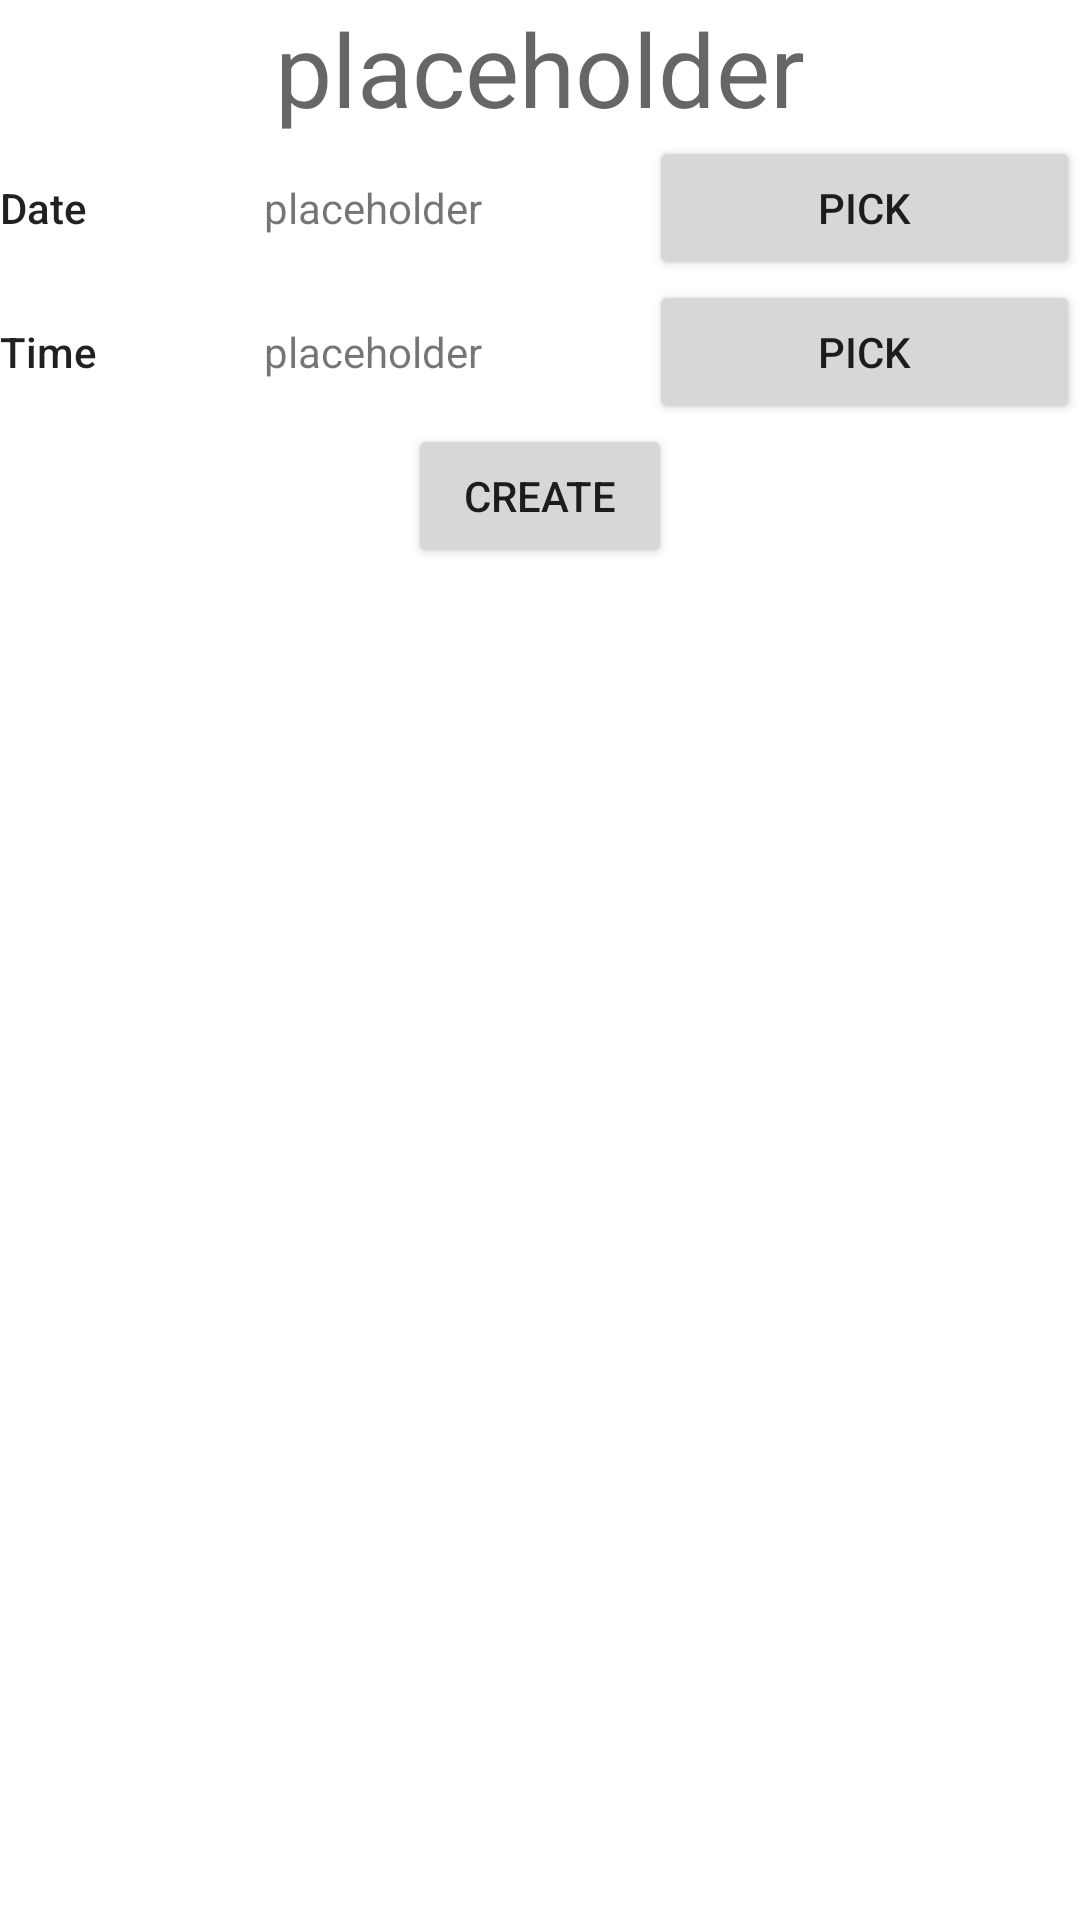

Produce the Android XML layout that renders to this screen, including the resource entries it uses.
<!-- AndroidManifest.xml: application theme Theme.ButtonJournal -->
<!-- res/layout/activity_add_event.xml -->
<?xml version="1.0" encoding="utf-8"?>
<androidx.constraintlayout.widget.ConstraintLayout xmlns:android="http://schemas.android.com/apk/res/android"
    xmlns:app="http://schemas.android.com/apk/res-auto"
    xmlns:tools="http://schemas.android.com/tools"
    android:layout_width="match_parent"
    android:layout_height="match_parent"
    tools:context=".AddEventActivity">

    <Button
        android:id="@+id/add_event_save"
        android:layout_width="wrap_content"
        android:layout_height="wrap_content"
        android:text="@string/add_event_type_create"
        app:layout_constraintEnd_toEndOf="parent"
        app:layout_constraintStart_toStartOf="parent"
        app:layout_constraintTop_toBottomOf="@+id/tableLayout2" />

    <TableLayout
        android:id="@+id/tableLayout2"
        android:layout_width="match_parent"
        android:layout_height="wrap_content"
        android:paddingStart="@dimen/base_padding"
        android:paddingEnd="@dimen/base_padding"
        android:stretchColumns="0,1,2"
        app:layout_constraintEnd_toEndOf="parent"
        app:layout_constraintStart_toStartOf="parent"
        app:layout_constraintTop_toBottomOf="@+id/tv_add_event_title">

        <TableRow
            android:layout_width="match_parent"
            android:layout_height="match_parent">

            <TextView
                android:id="@+id/textView"
                android:layout_width="wrap_content"
                android:layout_height="wrap_content"
                android:text="@string/label_date"
                android:textAppearance="@style/TextAppearance.AppCompat.Body2" />

            <TextView
                android:id="@+id/tv_date_text"
                android:layout_width="wrap_content"
                android:layout_height="wrap_content"
                android:text="@string/placeholder" />

            <Button
                android:id="@+id/btn_pick_date"
                android:layout_width="wrap_content"
                android:layout_height="wrap_content"
                android:text="@string/pick" />
        </TableRow>

        <TableRow
            android:layout_width="match_parent"
            android:layout_height="match_parent">

            <TextView
                android:id="@+id/textView2"
                android:layout_width="wrap_content"
                android:layout_height="wrap_content"
                android:text="@string/label_time"
                android:textAppearance="@style/TextAppearance.AppCompat.Body2" />

            <TextView
                android:id="@+id/tv_time_text"
                android:layout_width="wrap_content"
                android:layout_height="wrap_content"
                android:text="@string/placeholder" />

            <Button
                android:id="@+id/btn_pick_time"
                android:layout_width="wrap_content"
                android:layout_height="wrap_content"
                android:text="@string/pick" />
        </TableRow>

    </TableLayout>

    <TextView
        android:id="@+id/tv_add_event_title"
        android:layout_width="wrap_content"
        android:layout_height="wrap_content"
        android:text="@string/placeholder"
        android:textAppearance="@style/TextAppearance.AppCompat.Display1"
        app:layout_constraintEnd_toEndOf="parent"
        app:layout_constraintStart_toStartOf="parent"
        app:layout_constraintTop_toTopOf="parent" />

</androidx.constraintlayout.widget.ConstraintLayout>
<!-- resources referenced by this layout -->
<resources>
  <string name="add_event_type_create">Create</string>
  <string name="label_date">Date</string>
  <string name="label_time">Time</string>
  <string name="pick">Pick</string>
  <string name="placeholder">placeholder</string>
  <style name="Theme.ButtonJournal" parent="Theme.MaterialComponents.DayNight.DarkActionBar">
          
          <item name="colorPrimary">@color/purple_500</item>
          <item name="colorPrimaryVariant">@color/purple_700</item>
          <item name="colorOnPrimary">@color/white</item>
          
          <item name="colorSecondary">@color/teal_200</item>
          <item name="colorSecondaryVariant">@color/teal_700</item>
          <item name="colorOnSecondary">@color/black</item>
          
          <item name="android:statusBarColor" tools:targetApi="l">?attr/colorPrimaryVariant</item>
          
      </style>
  <!-- not gathered from this repository: default colours our renderer supplied (Android Studio template values) -->
  <color name="purple_500">#FF6200EE</color>
  <color name="purple_700">#FF3700B3</color>
  <color name="teal_200">#FF03DAC5</color>
  <color name="teal_700">#FF018786</color>
  <color name="black">#FF000000</color>
  <color name="white">#FFFFFFFF</color>
</resources>
